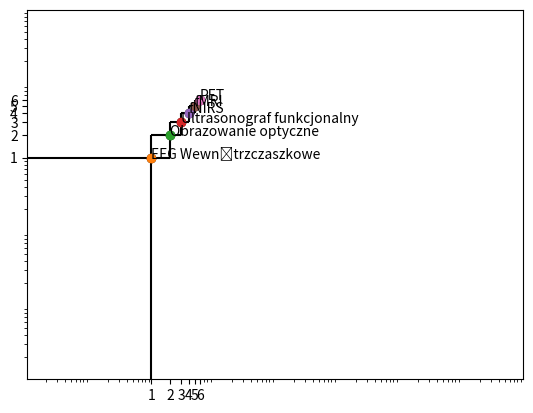

The matplotlib source for this figure:
import matplotlib.pyplot as plt
import numpy as np

values = np.array([
    (0,0,"EEG/MEG", 1, 1),
    (1,1,"EEG Wewnątrzczaszkowe", 1, 1), 
    (2,2,"Obrazowanie optyczne", 1, 1), 
    (3,3,"Ultrasonograf funkcjonalny",1, 1), 
    (4,4,"fNIRS",1, 1),
    (5,5,"fMRI",1, 1),
    (6,6,"PET",1, 1)
    ])


plt.xlim(1e-2, 1e6)
plt.ylim(1e-3, 1e2)
plt.yscale('log')
plt.xscale('log')
plt.scatter(values[:, 0], values[:, 1], c='black')
for x, y, label, yrange, xrange in values:
    x = int(x)
    y = int(y)
    xrange = int(xrange)
    yrange = int(yrange)
    plt.errorbar(x, y, yerr=int(yrange), xerr=int(xrange), fmt='o', ecolor='black')
    plt.annotate(label, xy=(x, y))
plt.show()